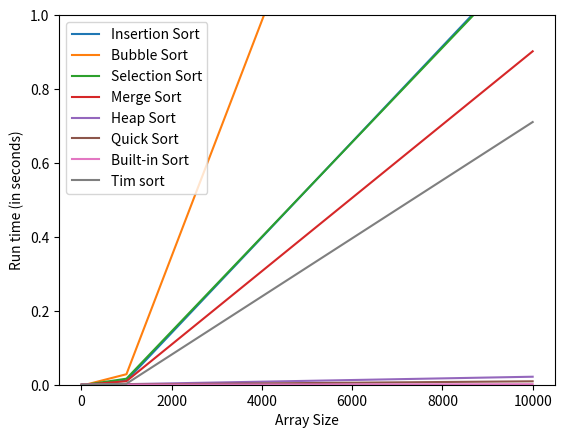

The script that saved this image:
import time
from random import randint

from matplotlib import pyplot as pplot


def selection_sort(arr):
    indexing_length = range(0, len(arr) - 1)
    for i in indexing_length:
        min_value = i
        for j in range(i + 1, len(arr)):
            if arr[j] < arr[min_value]:
                min_value = j
        if min_value != i:
            arr[min_value], arr[i] = arr[i], arr[min_value]
    return arr


def bubble_sort(arr):
    for i in range(len(arr) - 1):
        entered = False
        for j in range(len(arr) - i - 1):
            if arr[j + 1] < arr[j]:
                entered = True
                arr[j + 1], arr[j] = arr[j], arr[j + 1]
        if not entered:
            break


def insertion_sort(arr, left=-10, right=-10):
    if left == -10 and right == -10:
        values = range(1, len(arr))
    else:
        values = range(left + 1, right + 1)
    for i in values:
        j = i - 1
        entered = False
        temp = arr[i]
        while temp < arr[j] and j >= 0:
            entered = True
            arr[j + 1] = arr[j]
            j -= 1
        if entered:
            arr[j + 1] = temp


def merge(arr, start, mid, end):
    start2 = mid + 1
    if arr[mid] <= arr[start2]:
        return
    while start <= mid and start2 <= end:
        if arr[start] <= arr[start2]:
            start += 1
        else:
            value = arr[start2]
            index = start2
            while index != start:
                arr[index] = arr[index - 1]
                index -= 1
            arr[start] = value
            start += 1
            mid += 1
            start2 += 1


def merge_sort(arr, l, r):
    if l < r:
        m = l + (r - l) // 2
        merge_sort(arr, l, m)
        merge_sort(arr, m + 1, r)
        merge(arr, l, m, r)


def partition(arr, low, high):
    i = (low - 1)
    pivot = arr[high]
    for j in range(low, high):
        if arr[j] <= pivot:
            i = i + 1
            arr[i], arr[j] = arr[j], arr[i]

    arr[i + 1], arr[high] = arr[high], arr[i + 1]
    return i + 1


def quick_sort(arr, low, high):
    if low < high:
        pi = partition(arr, low, high)
        quick_sort(arr, low, pi - 1)
        quick_sort(arr, pi + 1, high)


def build_max_heap(arr):
    n = len(arr)
    for i in range(n // 2 - 1, -1, -1):
        heapify(arr, n, i)


def heapify(arr, n, i):
    left = 2 * i + 1
    right = 2 * i + 2
    max = i
    if left < n:
        if arr[left] > arr[i]:
            max = left
        else:
            max = i

    if right < n:
        if arr[right] > arr[max]:
            max = right

    if max != i:
        arr[i], arr[max] = arr[max], arr[i]
        heapify(arr, n, max)


def heap_sort(arr):
    build_max_heap(arr)
    n = len(arr)
    for i in range(n - 1, 0, -1):
        arr[0], arr[i] = arr[i], arr[0]
        n = n - 1
        heapify(arr, n, 0)


def calcMinRun(n):
    r = 0
    while n >= 32:
        r |= n & 1
        n >>= 1
    return n + r


def tim_sort(arr):
    n = len(arr)
    minRun = calcMinRun(n)
    for start in range(0, n, minRun):
        end = min(start + minRun - 1, n - 1)
        insertion_sort(arr, start, end)
    size = minRun
    while size < n:
        for left in range(0, n, 2 * size):
            mid = min(n - 1, left + size - 1)
            right = min((left + 2 * size - 1), (n - 1))
            if mid < right:
                merge(arr, left, mid, right)
        size = 2 * size


if __name__ == '__main__':
    random_arrays = []
    n = 10
    for i in range(4):
        random_array = []
        for j in range(n):
            random_array.append(randint(-10000, 10000))
        random_arrays.append(random_array)
        n *= 10

    sorting_functions = {'Insertion Sort': insertion_sort, 'Bubble Sort': bubble_sort, 'Selection Sort': selection_sort,
                         'Merge Sort': merge_sort, 'Heap Sort': heap_sort, 'Quick Sort': quick_sort,
                         'Built-in Sort': sorted, 'Tim sort': tim_sort}
    runtimes = dict()
    sizes = []
    for function in sorting_functions.keys():
        runtimes[function] = []
    for i in range(len(random_arrays)):
        size = len(random_arrays[i])
        sizes.append(size)
        print(
            f'\n---------------------------------------------------> ARRAY SIZE:{size} <---------------------------------------------------\n\n')
        for function in sorting_functions.keys():
            temp_inplace = random_arrays[i].copy()
            temp2 = random_arrays[i].copy()
            if i == 0:  # only prints for size 10 to avoid extremely long prints
                print(f'Array Before {function}:{temp_inplace}\n')
            start_time = time.time()
            if function == 'Built-in Sort':
                args = [temp2]
            else:
                args = [temp_inplace]
            if function == 'Quick Sort' or function == 'Merge Sort':
                args.append(0)
                args.append(len(temp_inplace) - 1)
            sorting_functions[function](*args)
            runtime = (time.time() - start_time)
            runtimes[function].append(runtime)
            if i == 0:  # only prints for size 10 to avoid extremely long prints
                if function == 'Built-in Sort':
                    print(f'Array After {function}:{sorting_functions[function](*args)}\n')
                else:
                    print(f'Array After {function}:{temp_inplace}\n')
            print(f'{function} Runtime:{runtime} s\n')
            print('\n\n\n********************************************************************************\n\n\n')
    print(sizes)
    print(runtimes)
    i = 0
    for function in sorting_functions.keys():
        pplot.plot(sizes, runtimes[function])
    function_names = tuple(sorting_functions.keys())
    pplot.legend(function_names)
    pplot.xlabel('Array Size')
    pplot.ylabel('Run time (in seconds)')
    pplot.ylim([0, 1])
    pplot.show()
